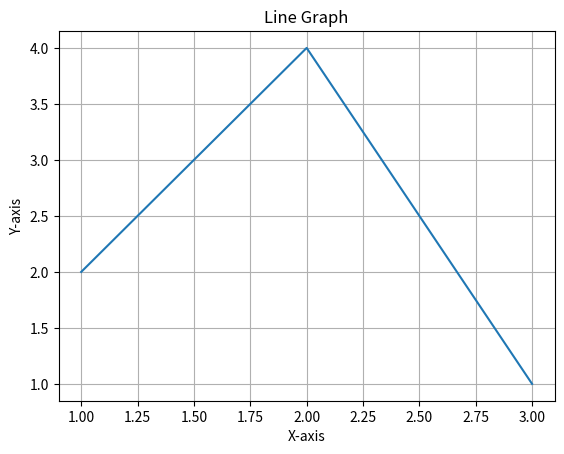

This figure's Python source:
import matplotlib.pyplot as plt
import numpy as np  

x=[1,2,3]
y=[2,4,1]

plt.plot(x,y)
plt.title("Line Graph")
plt.xlabel("X-axis")
plt.ylabel("Y-axis")
plt.grid()
plt.show()
